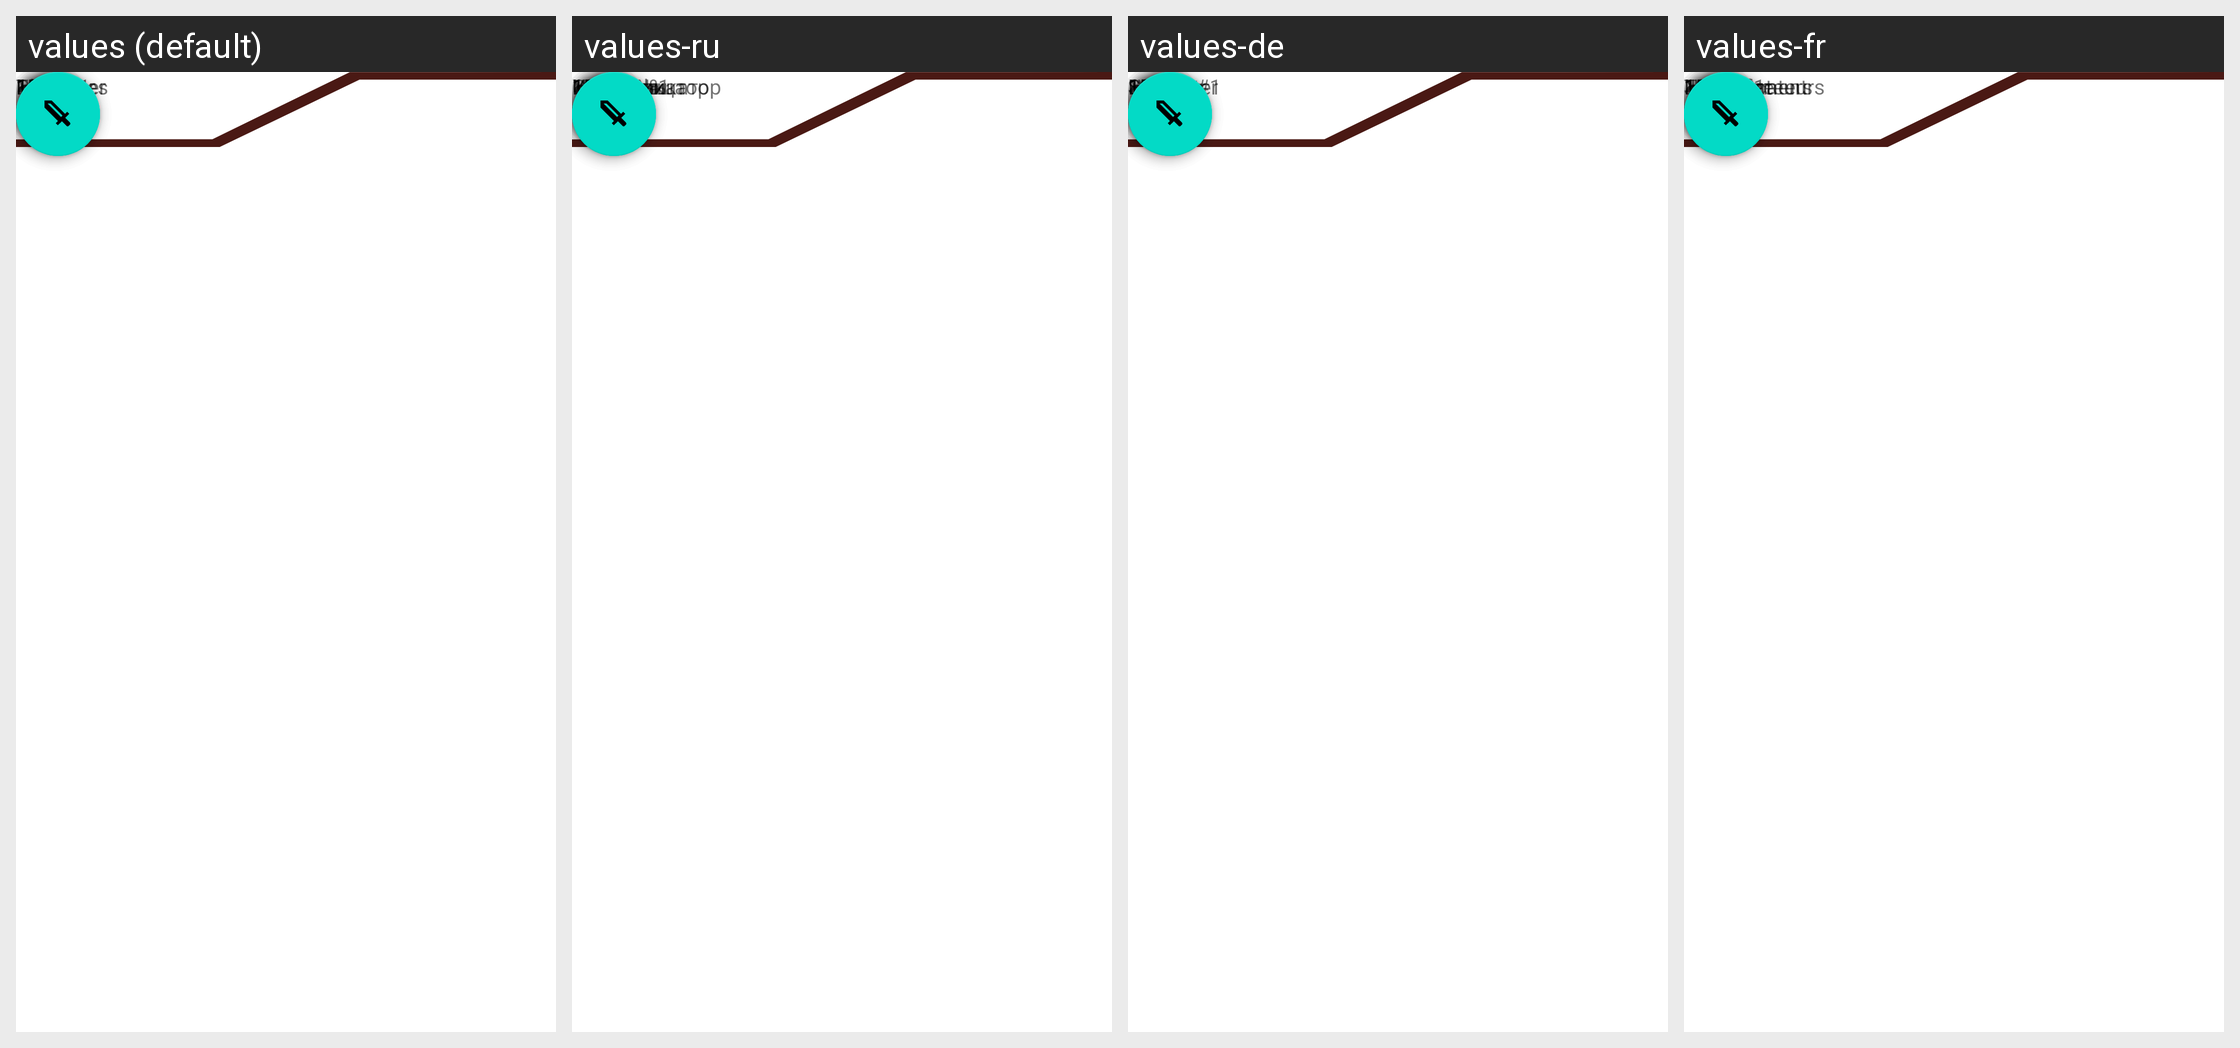

Strings drawn on this Android screen and how each of the app's shown locales translates them:
Android screen res/layout/activity_battle_2.xml rendered under 4 locales, left to right: values (default), values-ru, values-de, values-fr. Device: Nexus 5 (rendered at 1080×1920; each locale shown at half size, 540×960, under a caption strip naming it); theme Theme.MaterialComponents.DayNight.NoActionBar.
Other locales in the repository, not shown: values-cs, values-es, values-it, values-pl, values-pt, values-pt-rBR, values-pt-rPT, values-uk.
Strings drawn on this screen, with the default value and each locale's value (text and hints the layout hard-codes, and strings that could not be matched under every locale, appear in the picture but are not listed):

level
  values: Level
  values-ru: Уровень
  values-de: LVL
  values-fr: Niveau

gear
  values: Gear
  values-ru: Шмотки
  values-de: GEAR
  values-fr: Equipement

mods
  values: Mods
  values-ru: Модификатор
  values-de: Mods
  values-fr: Modificateurs

warrior
  values: Warrior
  values-ru: Воин
  values-de: Krieger
  values-fr: Guerrier

player_1
  values: Player 1
  values-ru: Игрок №1
  values-de: Spieler #1
  values-fr: Joueur 1

monster
  values: Monster
  values-ru: Монстр
  values-de: Monster
  values-fr: Monstre

treasures
  values: Treasures
  values-ru: Сокровища
  values-de: Schätze
  values-fr: Trésors
